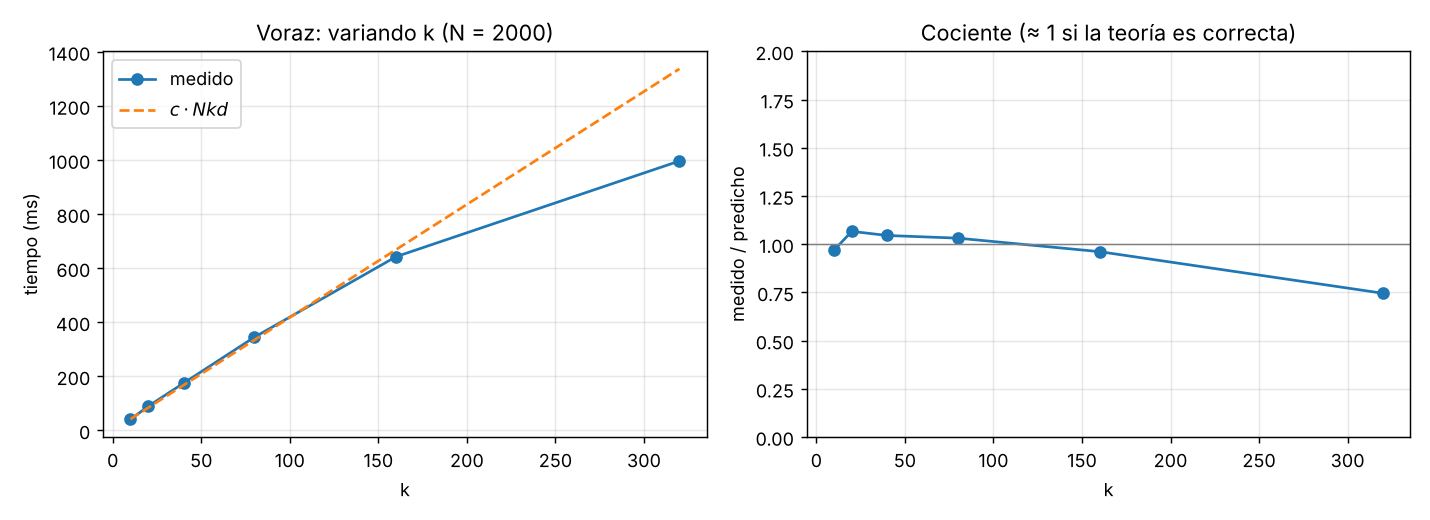

The file beside this chart, header and first rows:
N, k, d, tiempo_s, evaluaciones, eval_teoricas, t/(N k d)
2000, 10, 20, 0.0405, 19955, 19955, 1.012402024999659e-07
2000, 20, 20, 0.08912, 39810, 39810, 1.1139904749999374e-07
2000, 40, 20, 0.1747, 79220, 79220, 1.0916833749998745e-07
2000, 80, 20, 0.3447, 156840, 156840, 1.0771407749999184e-07
2000, 160, 20, 0.6425, 307280, 307280, 1.0039642625000233e-07
2000, 320, 20, 0.9964, 588960, 588960, 7.784456765624892e-08
